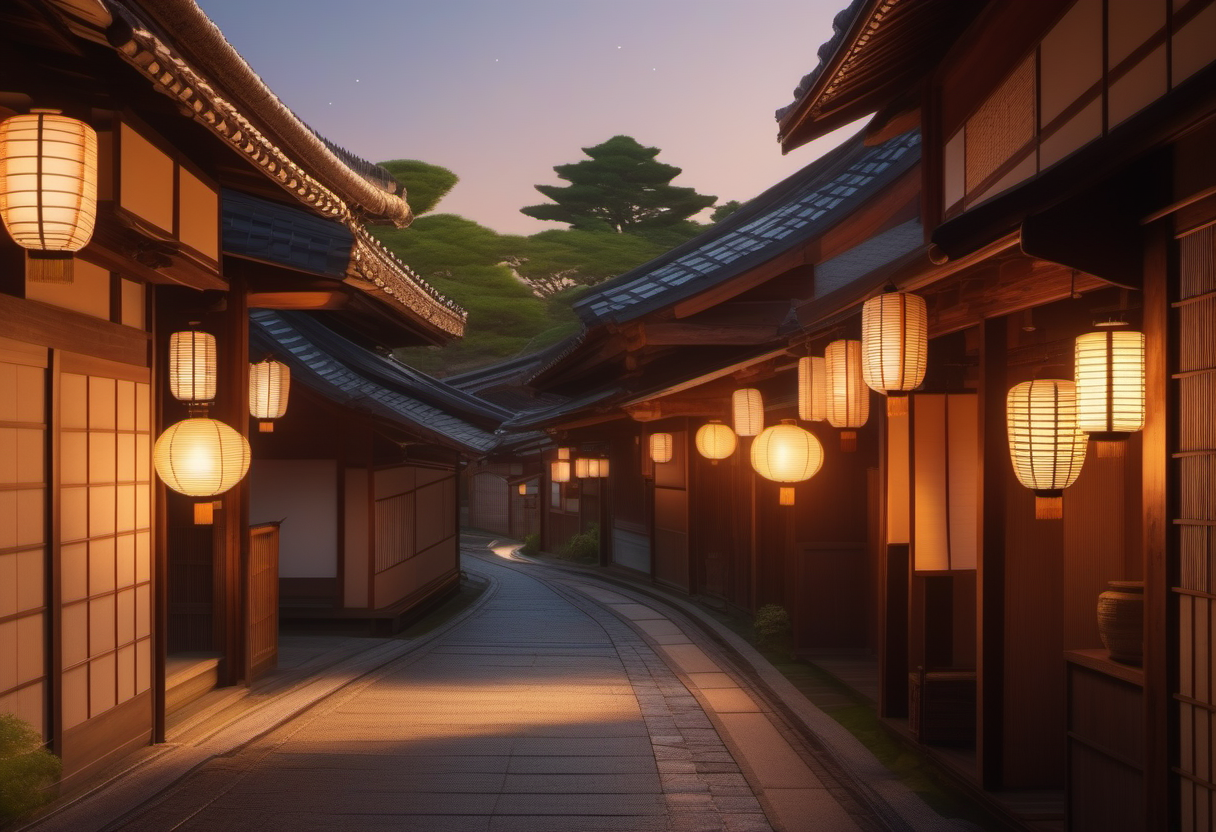
Generation parameters embedded in this image by AUTOMATIC1111 Stable Diffusion web UI or a fork of it (Forge, ...) (PNG 'parameters' text chunk):
A traditional Japanese town street, historic wooden buildings with tiled roofs, lanterns hanging from eaves, during golden hour, photorealistic, detailed architecture, cinematic composition, 8k
Negative prompt: (low quality, worst quality:1.2),bad anatomy, bad fingers, bad hands, missing fingers,multiple views, bad quality,lowres, displeasing, very displeasing,monochrome,sign
Steps: 28, Sampler: Euler a, Schedule type: Automatic, CFG scale: 6.5, Seed: 700176666, Size: 1216x832, Model hash: 31e35c80fc, Model: sd_xl_base_1.0, Clip skip: 2, ENSD: 31337, Version: v1.10.1